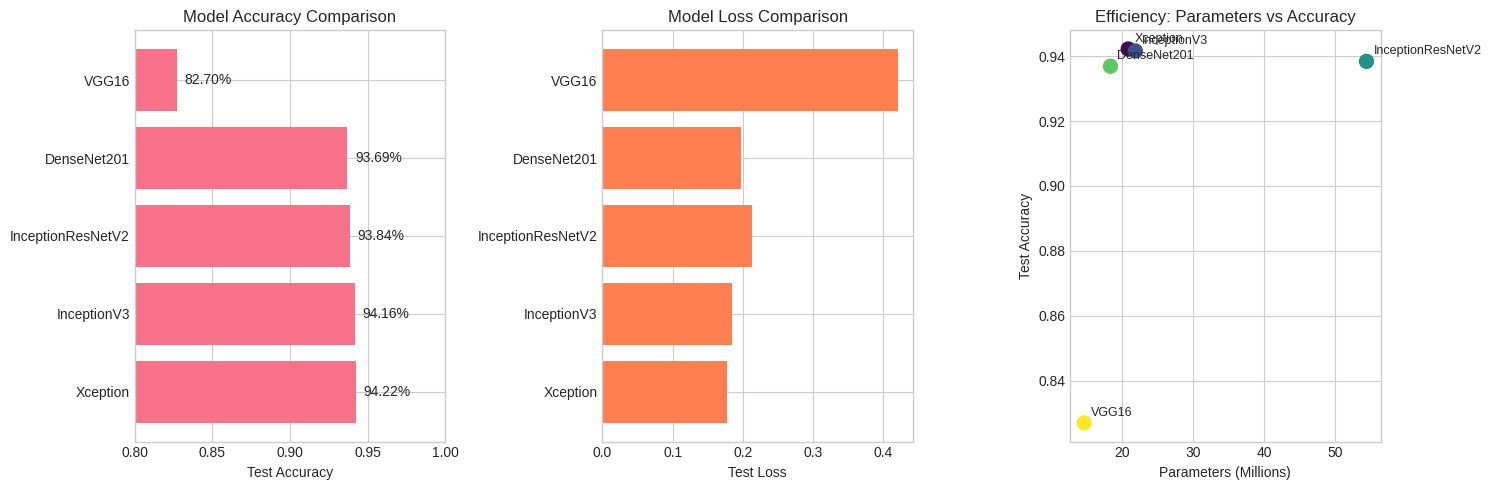
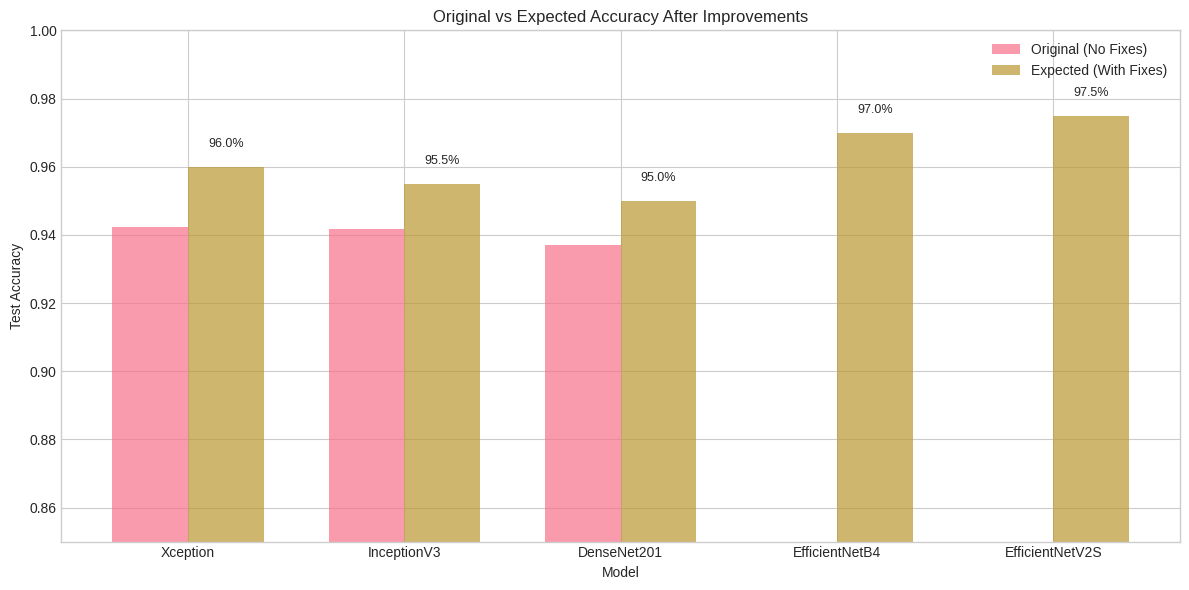
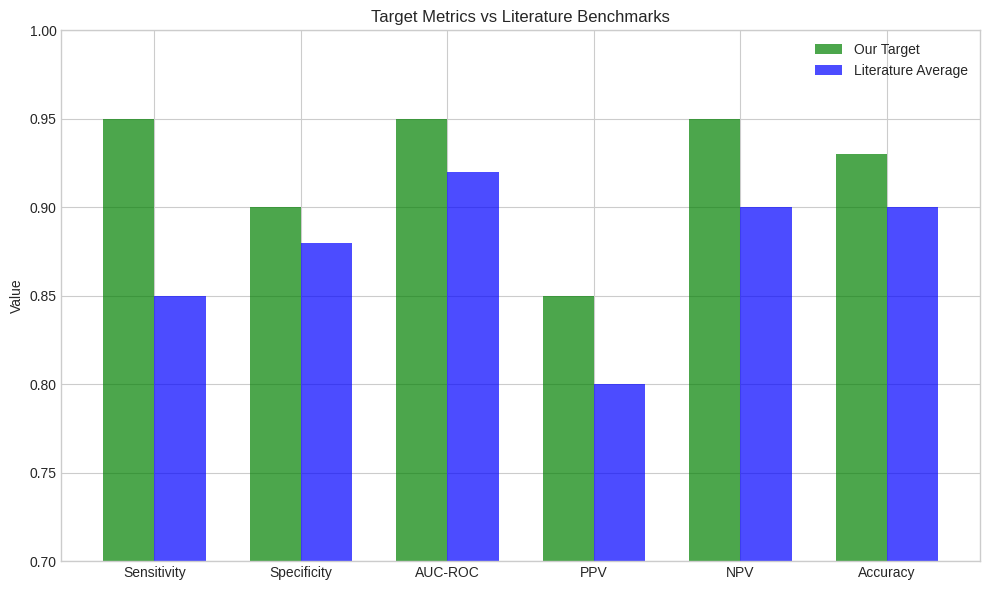

The matplotlib source for these figures, in order:
import pandas as pd
import numpy as np
import matplotlib.pyplot as plt
import seaborn as sns
from pathlib import Path

# Set style
plt.style.use('seaborn-v0_8-whitegrid')
sns.set_palette('husl')

# Original experiment results (from notebooks)
original_results = pd.DataFrame({
    'Model': ['Xception', 'InceptionV3', 'InceptionResNetV2', 'DenseNet201', 'VGG16'],
    'Test Accuracy': [0.9422, 0.9416, 0.9384, 0.9369, 0.8270],
    'Test Loss': [0.1777, 0.1848, 0.2136, 0.1974, 0.4212],
    'Parameters (M)': [20.9, 21.9, 54.4, 18.4, 14.7],
    'Input Shape': ['299x299', '299x299', '299x299', '224x224', '224x224'],
    'Epochs': [50, 50, 50, 50, 50],
    'Batch Size': [16, 16, 16, 16, 16],
})

# Sort by accuracy
original_results = original_results.sort_values('Test Accuracy', ascending=False)
original_results

# Visualization: Model Comparison
fig, axes = plt.subplots(1, 3, figsize=(15, 5))

# Accuracy comparison
ax1 = axes[0]
bars = ax1.barh(original_results['Model'], original_results['Test Accuracy'])
ax1.set_xlabel('Test Accuracy')
ax1.set_title('Model Accuracy Comparison')
ax1.set_xlim(0.8, 1.0)
for bar, acc in zip(bars, original_results['Test Accuracy']):
    ax1.text(acc + 0.005, bar.get_y() + bar.get_height()/2, f'{acc:.2%}', va='center')

# Loss comparison
ax2 = axes[1]
ax2.barh(original_results['Model'], original_results['Test Loss'], color='coral')
ax2.set_xlabel('Test Loss')
ax2.set_title('Model Loss Comparison')

# Parameters vs Accuracy
ax3 = axes[2]
scatter = ax3.scatter(
    original_results['Parameters (M)'],
    original_results['Test Accuracy'],
    s=100,
    c=range(len(original_results)),
    cmap='viridis'
)
for i, row in original_results.iterrows():
    ax3.annotate(row['Model'], (row['Parameters (M)'], row['Test Accuracy']),
                textcoords='offset points', xytext=(5, 5), fontsize=9)
ax3.set_xlabel('Parameters (Millions)')
ax3.set_ylabel('Test Accuracy')
ax3.set_title('Efficiency: Parameters vs Accuracy')

plt.tight_layout()
plt.show()

# Issues summary
issues = pd.DataFrame({
    'Issue': [
        'No Data Augmentation',
        'Frozen Base (No Fine-tuning)',
        'Wrong Loss Function',
        'Missing Medical Metrics',
        'No Class Weights',
        'No Early Stopping on AUC'
    ],
    'Impact': [
        'High - Reduces generalization',
        'High - Limits accuracy potential',
        'Medium - Suboptimal gradients',
        'High - Cannot assess clinical utility',
        'Low - Dataset is balanced',
        'Medium - May overfit'
    ],
    'Expected Improvement': [
        '+2-4% accuracy',
        '+2-5% accuracy',
        '+0.5-1% accuracy',
        'Better clinical decisions',
        'N/A (balanced)',
        'Better generalization'
    ],
    'Fixed in Improved Notebook': ['Yes', 'Yes', 'Yes', 'Yes', 'Yes', 'Yes']
})

issues

# Expected improvements (conservative estimates)
expected_results = pd.DataFrame({
    'Model': ['Xception', 'InceptionV3', 'DenseNet201', 'EfficientNetB4', 'EfficientNetV2S'],
    'Original Accuracy': [0.9422, 0.9416, 0.9369, None, None],
    'Expected Accuracy (with fixes)': [0.96, 0.955, 0.95, 0.97, 0.975],
    'Expected AUC': [0.97, 0.965, 0.96, 0.98, 0.985],
    'Expected Sensitivity': [0.93, 0.92, 0.91, 0.95, 0.96],
    'Recommended': ['No', 'No', 'No', 'Yes', 'Yes (if resources allow)']
})

expected_results

# Visualization: Original vs Expected
fig, ax = plt.subplots(figsize=(12, 6))

x = np.arange(len(expected_results))
width = 0.35

# Original bars (only for models with original data)
original_acc = expected_results['Original Accuracy'].fillna(0).values
expected_acc = expected_results['Expected Accuracy (with fixes)'].values

bars1 = ax.bar(x - width/2, original_acc, width, label='Original (No Fixes)', alpha=0.7)
bars2 = ax.bar(x + width/2, expected_acc, width, label='Expected (With Fixes)', alpha=0.7)

ax.set_xlabel('Model')
ax.set_ylabel('Test Accuracy')
ax.set_title('Original vs Expected Accuracy After Improvements')
ax.set_xticks(x)
ax.set_xticklabels(expected_results['Model'])
ax.legend()
ax.set_ylim(0.85, 1.0)

# Add value labels
for bar, val in zip(bars2, expected_acc):
    if val > 0:
        ax.text(bar.get_x() + bar.get_width()/2, bar.get_height() + 0.005,
               f'{val:.1%}', ha='center', va='bottom', fontsize=9)

plt.tight_layout()
plt.show()

# Medical metrics importance visualization
metrics_importance = pd.DataFrame({
    'Metric': ['Sensitivity', 'Specificity', 'AUC-ROC', 'PPV', 'NPV', 'Accuracy'],
    'Importance Score': [10, 7, 10, 6, 9, 5],
    'Target Value': [0.95, 0.90, 0.95, 0.85, 0.95, 0.93],
    'Typical in Literature': [0.85, 0.88, 0.92, 0.80, 0.90, 0.90]
})

fig, ax = plt.subplots(figsize=(10, 6))

x = np.arange(len(metrics_importance))
width = 0.35

bars1 = ax.bar(x - width/2, metrics_importance['Target Value'], width, 
              label='Our Target', color='green', alpha=0.7)
bars2 = ax.bar(x + width/2, metrics_importance['Typical in Literature'], width,
              label='Literature Average', color='blue', alpha=0.7)

ax.set_ylabel('Value')
ax.set_title('Target Metrics vs Literature Benchmarks')
ax.set_xticks(x)
ax.set_xticklabels(metrics_importance['Metric'])
ax.legend()
ax.set_ylim(0.7, 1.0)

plt.tight_layout()
plt.show()

# Final recommendation summary
recommendations = pd.DataFrame({
    'Aspect': [
        'Primary Model',
        'Training Strategy',
        'Data Augmentation',
        'Loss Function',
        'Primary Metric',
        'Deployment Threshold',
        'A/B Testing'
    ],
    'Recommendation': [
        'EfficientNetB4 (380x380)',
        'Two-stage: Head (20 epochs) → Fine-tune (30 epochs)',
        'Rotation, flip, zoom, brightness',
        'BinaryCrossentropy(from_logits=False)',
        'AUC-ROC with sensitivity constraint',
        'AUC ≥ 0.90 AND Sensitivity ≥ 0.85',
        'Canary deployment with 10% traffic'
    ],
    'Priority': ['Critical', 'Critical', 'High', 'High', 'High', 'Medium', 'Medium']
})

print("=" * 60)
print("FINAL RECOMMENDATIONS FOR PRODUCTION")
print("=" * 60)
for _, row in recommendations.iterrows():
    print(f"\n[{row['Priority']}] {row['Aspect']}:")
    print(f"  → {row['Recommendation']}")

# Example usage of reusable components
print("""
# Import reusable components
from training.utils import (
    TrainingConfig,
    get_config_for_model,
    DataLoader,
    ModelFactory,
    get_training_callbacks,
    MedicalMetrics,
    ExperimentTracker,
)

# 1. Create config for specific model
config = get_config_for_model('EfficientNetB4', model_version='v2.0.0')

# 2. Create data loaders with augmentation
data_loader = DataLoader(
    data_dir='data/',
    input_shape=config.input_shape,
    enable_augmentation=True,
)
train_gen, val_gen, test_gen = data_loader.create_generators()
class_weights = data_loader.calculate_class_weights()

# 3. Create model with correct configuration
factory = ModelFactory(config.model_name, config.input_shape)
model = factory.create_model()

# 4. Setup experiment tracking
tracker = ExperimentTracker(
    experiment_name=config.experiment_name,
    config=config.to_dict(),
)

# 5. Stage 1: Train head
callbacks = get_training_callbacks('stage1', monitor='val_auc')
history1 = model.fit(
    train_gen,
    validation_data=val_gen,
    epochs=config.epochs_stage1,
    callbacks=callbacks,
    class_weight=class_weights,
)

# 6. Stage 2: Fine-tune
model = factory.unfreeze_for_fine_tuning(model, num_layers_to_unfreeze=30)
callbacks = get_training_callbacks('stage2', monitor='val_auc')
history2 = model.fit(
    train_gen,
    validation_data=val_gen,
    epochs=config.epochs_stage2,
    callbacks=callbacks,
)

# 7. Evaluate with medical metrics
metrics = MedicalMetrics()
y_prob = model.predict(test_gen)
metrics.update(test_gen.labels, y_prob)
results = metrics.calculate()
print(f"AUC: {results['auc']:.4f}")
print(f"Sensitivity: {results['sensitivity']:.4f}")

# 8. Log and finish
tracker.log_model('model.h5', results)
tracker.finish(results)
""")
